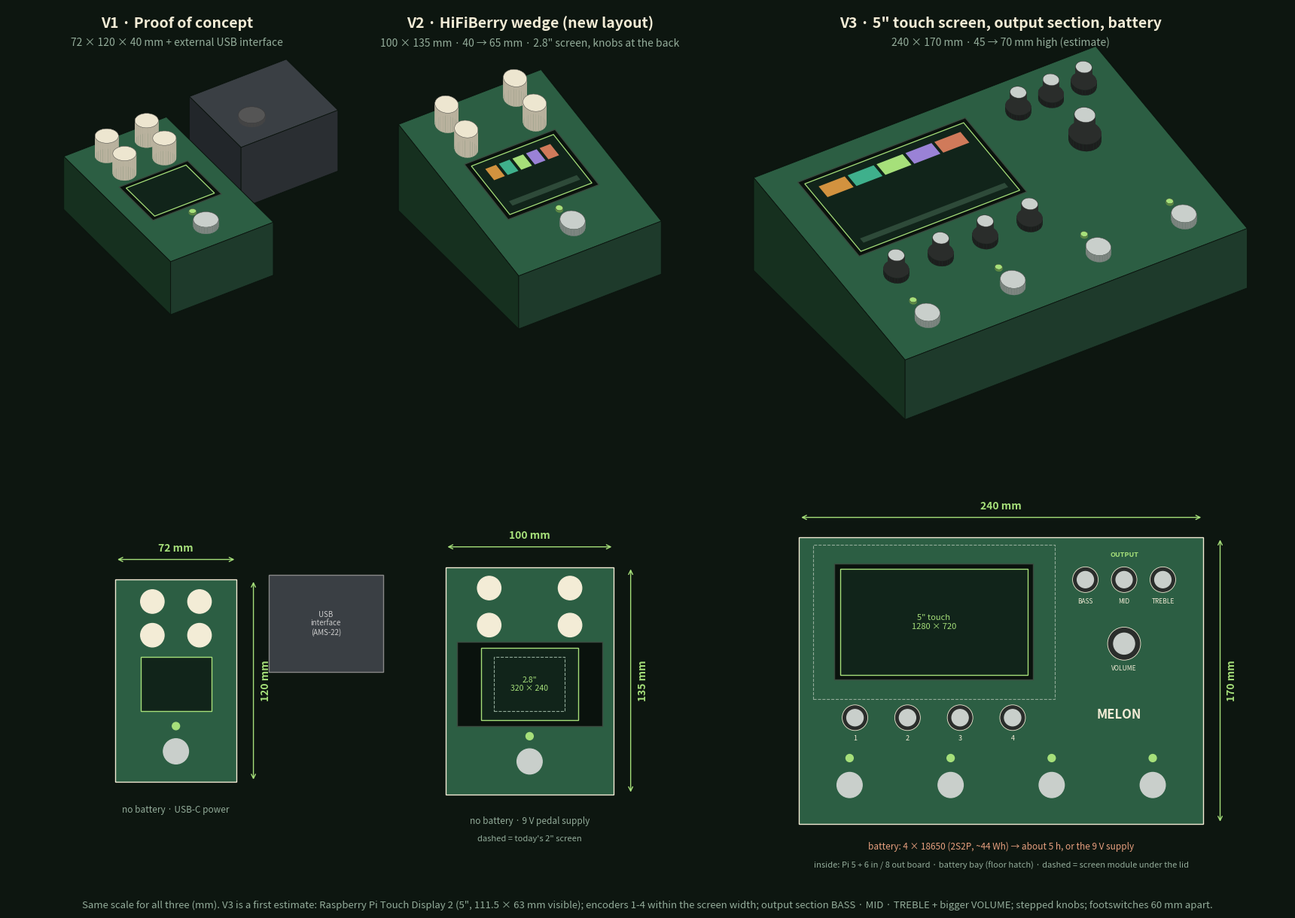

Here is the Python script that generated this plot: (Note: this script raises an exception after producing the figure.)
"""Melon Pedal: V1 (PoC), V2 (HiFiBerry wedge), V3 (touch screen, output section, battery). To scale.

    python3 tools/render_three_versions.py   ->  docs/images/three-versions.png  (matplotlib)
"""
import math
import matplotlib
matplotlib.use("Agg")
import matplotlib.pyplot as plt
from matplotlib.patches import Polygon, Rectangle, Circle, FancyBboxPatch

DARK, CREAM, LIME, GHOST = "#0D1610", "#F3ECD6", "#A6E07A", "#93AC9A"
TOP, FRONT, SIDE = "#2C5E43", "#1E3A2B", "#16301F"
METAL, METAL_D = "#C9CFCB", "#7D8580"
CELL = "#C8562F"

TH, PH = math.radians(32), math.radians(38)
def proj(p):
    x, y, z = p
    X = x * math.cos(TH) - y * math.sin(TH)
    Y = x * math.sin(TH) + y * math.cos(TH)
    return (X, Y * math.sin(PH) + z * math.cos(PH)), Y * math.cos(PH) - z * math.sin(PH)

class Scene:
    def __init__(self):
        self.polys = []
    def add(self, pts, fc, ec="#0b140e", lw=0.6, bias=0.0, layer=1):
        pr = [proj(p) for p in pts]
        d = sum(q[1] for q in pr) / len(pr) + bias
        self.polys.append((layer, d, [q[0] for q in pr], fc, ec, lw))
    def draw(self, ax, dx=0.0, dy=0.0):
        for layer, d, pts, fc, ec, lw in sorted(self.polys, key=lambda t: (t[0], -t[1])):
            ax.add_patch(Polygon([(u + dx, v + dy) for u, v in pts], closed=True, facecolor=fc, edgecolor=ec, lw=lw))

def wedge(sc, x0, x1, y0, y1, hf, hb, top=TOP, front=FRONT, side=SIDE):
    A, B, C, D = (x0, y0, 0), (x1, y0, 0), (x1, y1, 0), (x0, y1, 0)
    E, F, G, H = (x0, y0, hf), (x1, y0, hf), (x1, y1, hb), (x0, y1, hb)
    sc.add([E, F, G, H], top, layer=0); sc.add([A, B, F, E], front, layer=0); sc.add([A, D, H, E], side, layer=0)
    sc.add([B, C, G, F], side, layer=0); sc.add([D, C, G, H], side, bias=5, layer=0)

def zt(y, y0, y1, hf, hb):
    return hf + (y - y0) * (hb - hf) / (y1 - y0)

def cylinder(sc, cx, cy, z0, r, h, color, side_color, n=28, slope=None):
    pts = [(cx + r * math.cos(2 * math.pi * i / n), cy + r * math.sin(2 * math.pi * i / n)) for i in range(n)]
    base = lambda x, y: z0 if slope is None else zt(y, *slope)
    for i in range(n):
        (xa, ya), (xb, yb) = pts[i], pts[(i + 1) % n]
        sc.add([(xa, ya, base(xa, ya)), (xb, yb, base(xb, yb)), (xb, yb, base(xb, yb) + h), (xa, ya, base(xa, ya) + h)],
               side_color, ec=side_color, lw=0.2, bias=-0.5, layer=4)
    sc.add([(x, y, base(x, y) + h) for x, y in pts], color, ec="#333", lw=0.3, bias=-1.5, layer=4)

def lid_rect(sc, x0, x1, ya, yb, slope, fc, ec=LIME, lift=0.4, bias=0.0, layer=3):
    sc.add([(x0, ya, zt(ya, *slope) + lift), (x1, ya, zt(ya, *slope) + lift),
            (x1, yb, zt(yb, *slope) + lift), (x0, yb, zt(yb, *slope) + lift)], fc, ec=ec, lw=0.9, bias=bias, layer=layer)

def knob(sc, x, y, slope):
    cylinder(sc, x, y, None, 7.0, 15, "#EDE6D0", "#B9B29E", slope=slope)

def stepped(sc, x, y, slope, r=7.6):
    """Stepped knob: wide skirt, narrower cap on top (V3)."""
    cylinder(sc, x, y, None, r, 4.0 * r / 7.6, "#2a2d2b", "#1c1e1d", slope=slope)
    sk = (slope[0], slope[1], slope[2] + 4.0 * r / 7.6, slope[3] + 4.0 * r / 7.6)
    cylinder(sc, x, y, None, 0.64 * r, 10.5 * r / 7.6, "#C9CFCB", "#2a2d2b", slope=sk)

def footswitch(sc, x, y, slope):
    cylinder(sc, x, y, None, 7.5, 5, METAL, METAL_D, slope=slope)

def led(sc, x, y, slope):
    cylinder(sc, x, y, None, 2.2, 1.5, LIME, "#5f8a45", n=14, slope=slope)

def screen(sc, cx, cy, w, h, slope, ui=True):
    lid_rect(sc, cx - w / 2 - 3, cx + w / 2 + 3, cy - h / 2 - 3, cy + h / 2 + 3, slope, "#0A120D", ec="#3a4a3f", layer=1)
    lid_rect(sc, cx - w / 2, cx + w / 2, cy - h / 2, cy + h / 2, slope, "#11241A", ec=LIME, layer=2)
    if ui:   # a few UI blocks, like the chain strip
        n = 5; bw = (w - 10) / n
        for i in range(n):
            x0 = cx - w / 2 + 5 + i * bw
            lid_rect(sc, x0 + 1, x0 + bw - 1, cy + h / 2 - 16, cy + h / 2 - 6, slope,
                     ["#d2923f", "#3fb08c", LIME, "#9a82d6", "#d07a5a"][i], ec="none", lift=0.8, bias=-1.2)
        lid_rect(sc, cx - w / 2 + 5, cx + w / 2 - 5, cy - h / 2 + 5, cy - h / 2 + 9, slope, "#2E4A39", ec="none",
                 lift=0.8, bias=-1.2)

def box(sc, x0, x1, y0, y1, z0, z1, top, front, side):
    wedge(sc, x0, x1, y0, y1, z1 - z0, z1 - z0, top, front, side) if z0 == 0 else None

# ------------------------------------------------------------------ the three pedals
def v1(sc, dx=0):
    W, L, H = 72, 120, 40
    y0, y1 = -L / 2, L / 2
    s = (y0, y1, H, H)
    wedge(sc, dx - W / 2, dx + W / 2, y0, y1, H, H)
    footswitch(sc, dx, -42, s); led(sc, dx, -27, s)
    screen(sc, dx, -2, 42, 32, s, ui=False)
    for x in (-14, 14):
        for y in (27, 47):
            knob(sc, dx + x, y, s)
    # external USB interface (Zoom AMS-22 size) behind/right, with a cable
    ax0 = dx + W / 2 + 18
    wedge(sc, ax0, ax0 + 68, 5, 63, 46, 46, top="#3a3f44", front="#2a2e32", side="#22262a")
    cylinder(sc, ax0 + 20, 25, 46, 8, 3, "#555", "#444")
    return W, L

def v2(sc, dx=0):
    W, L, hf, hb = 100, 135, 40, 65
    y0, y1 = -L / 2, L / 2
    s = (y0, y1, hf, hb)
    wedge(sc, dx - W / 2, dx + W / 2, y0, y1, hf, hb)
    footswitch(sc, dx, -48, s); led(sc, dx, -33, s)
    screen(sc, dx, -2, 57.6, 43.2, s)                      # 2.8" ILI9341, landscape
    for x, y in V2_KNOBS:
        knob(sc, dx + x, y, s)
    return W, L

V2_KNOBS = [(-24, 33), (24, 33), (-24, 55), (24, 55)]

V3 = dict(W=240, L=170, hf=45, hb=70)
def v3(sc, dx=0):
    W, L, hf, hb = V3["W"], V3["L"], V3["hf"], V3["hb"]
    y0, y1 = -L / 2, L / 2
    s = (y0, y1, hf, hb)
    wedge(sc, dx - W / 2, dx + W / 2, y0, y1, hf, hb)
    for x in (-90, -30, 30, 90):
        footswitch(sc, dx + x, -62, s); led(sc, dx + x, -46, s)
    screen(sc, dx + V3_SCREEN[0], V3_SCREEN[1], 111.5, 63, s)
    for x in V3_ENC:
        stepped(sc, dx + x, -22, s)
    for (x, y), r, _ in V3_OUT:
        stepped(sc, dx + x, y, s, r)
    return W, L

V3_SCREEN = (-40, 35)                       # window centre; Touch Display 2 5": viewing 111.5 x 63, module 143.5 x 91.5
V3_ENC = [-86.8, -55.6, -24.4, 6.8]          # encoders 1-4 under the screen, inside its width
V3_OUT = [((50, 60), 7.6, "BASS"), ((73, 60), 7.6, "MID"), ((96, 60), 7.6, "TREBLE"), ((73, 22), 9.8, "VOLUME")]

# ------------------------------------------------------------------ figure
fig = plt.figure(figsize=(17, 12.5), facecolor=DARK)
ax = fig.add_axes([0.0, 0.47, 1.0, 0.5]); ax.set_facecolor(DARK); ax.set_aspect("equal"); ax.axis("off")
sc = Scene(); v1(sc); sc.draw(ax, dx=-305)
sc = Scene(); v2(sc); sc.draw(ax, dx=-90)
sc = Scene(); v3(sc); sc.draw(ax, dx=190, dy=-22)
for x, t, sub in [(-300, "V1 · Proof of concept", "72 × 120 × 40 mm + external USB interface"),
                  (-90, "V2 · HiFiBerry wedge (new layout)", "100 × 135 mm · 40 → 65 mm · 2.8\" screen, knobs at the back"),
                  (190, "V3 · 5\" touch screen, output section, battery", "240 × 170 mm · 45 → 70 mm high (estimate)")]:
    ax.text(x, 128, t, color=CREAM, fontsize=14, fontweight="bold", ha="center")
    ax.text(x, 117, sub, color=GHOST, fontsize=10, ha="center")
ax.set_xlim(-400, 360); ax.set_ylim(-140, 140)

# ---- top views, all to the same scale
axt = fig.add_axes([0.0, 0.03, 1.0, 0.43]); axt.set_facecolor(DARK); axt.set_aspect("equal"); axt.axis("off")

def dims(cx, y0, y1, W, color=LIME):
    axt.annotate("", xy=(cx - W / 2, y1 + 12), xytext=(cx + W / 2, y1 + 12), arrowprops=dict(arrowstyle="<->", color=color))
    axt.text(cx, y1 + 17, f"{W:.0f} mm", color=color, ha="center", fontsize=10, fontweight="bold")
    axt.annotate("", xy=(cx + W / 2 + 10, y0), xytext=(cx + W / 2 + 10, y1), arrowprops=dict(arrowstyle="<->", color=color))
    axt.text(cx + W / 2 + 14, (y0 + y1) / 2, f"{y1 - y0:.0f} mm", color=color, rotation=90, va="center", fontsize=10,
             fontweight="bold")

def inner(x0, y0, w, h, label, color=GHOST, fill=None):
    axt.add_patch(Rectangle((x0, y0), w, h, fill=fill is not None, facecolor=fill or "none", edgecolor=color, ls=":",
                            lw=1, alpha=0.9))
    axt.text(x0 + w / 2, y0 + h / 2, label, color=color, fontsize=6.5, ha="center", va="center")

# V1
cx = -300
axt.add_patch(Rectangle((cx - 36, -60), 72, 120, facecolor=TOP, edgecolor=CREAM))
axt.add_patch(Circle((cx, -42), 7.5, color=METAL)); axt.add_patch(Circle((cx, -27), 2.2, color=LIME))
axt.add_patch(Rectangle((cx - 21, -18), 42, 32, facecolor="#11241A", edgecolor=LIME))
for x in (-14, 14):
    for y in (27, 47):
        axt.add_patch(Circle((cx + x, y), 7, color=CREAM))
dims(cx, -60, 60, 72)
axt.add_patch(Rectangle((cx + 55, 5), 68, 58, facecolor="#3a3f44", edgecolor="#888"))
axt.text(cx + 89, 34, "USB\ninterface\n(AMS-22)", color="#ccc", fontsize=7, ha="center", va="center")
axt.text(cx, -78, "no battery · USB-C power", color=GHOST, fontsize=8.5, ha="center")

# V2
cx = -90
axt.add_patch(Rectangle((cx - 50, -67.5), 100, 135, facecolor=TOP, edgecolor=CREAM))
axt.add_patch(Circle((cx, -48), 7.5, color=METAL)); axt.add_patch(Circle((cx, -33), 2.2, color=LIME))
axt.add_patch(Rectangle((cx - 43, -27), 86, 50, facecolor="#0A120D", edgecolor="#3a4a3f"))
axt.add_patch(Rectangle((cx - 28.8, -23.6), 57.6, 43.2, facecolor="#11241A", edgecolor=LIME))
axt.text(cx, -2, '2.8"\n320 × 240', color=LIME, fontsize=7.5, ha="center", va="center")
axt.add_patch(Rectangle((cx - 21, -18), 42, 32, fill=False, edgecolor=GHOST, ls="--", lw=0.8))
for x, y in V2_KNOBS:
    axt.add_patch(Circle((cx + x, y), 7, color=CREAM))
dims(cx, -67.5, 67.5, 100)
axt.text(cx, -85, "no battery · 9 V pedal supply", color=GHOST, fontsize=8.5, ha="center")
axt.text(cx, -95, "dashed = today's 2\" screen", color=GHOST, fontsize=8, ha="center")

# V3
cx = 190; W, L = V3["W"], V3["L"]
axt.add_patch(Rectangle((cx - W / 2, -L / 2), W, L, facecolor=TOP, edgecolor=CREAM))
sx, sy = cx + V3_SCREEN[0], V3_SCREEN[1]
axt.add_patch(Rectangle((sx - 71.75, sy - 45.75), 143.5, 91.5, fill=False, edgecolor=GHOST, ls="--", lw=0.8))
axt.add_patch(Rectangle((sx - 59, sy - 34.5), 118, 69, facecolor="#0A120D", edgecolor="#3a4a3f"))
axt.add_patch(Rectangle((sx - 55.75, sy - 31.5), 111.5, 63, facecolor="#11241A", edgecolor=LIME))
axt.text(sx, sy, "5\" touch\n1280 × 720", color=LIME, fontsize=8, ha="center", va="center")
for i, x in enumerate(V3_ENC):
    axt.add_patch(Circle((cx + x, -22), 7.6, color="#2a2d2b", ec=CREAM, lw=0.6))
    axt.add_patch(Circle((cx + x, -22), 4.9, color=METAL))
    axt.text(cx + x, -34, str(i + 1), color=CREAM, fontsize=6.5, ha="center", va="center")
for (x, y), r, lab in V3_OUT:
    axt.add_patch(Circle((cx + x, y), r, color="#2a2d2b", ec=CREAM, lw=0.6))
    axt.add_patch(Circle((cx + x, y), 0.64 * r, color=METAL))
    axt.text(cx + x, y - r - 5, lab, color=CREAM, fontsize=6, ha="center", va="center")
axt.text(cx + 73, 75, "OUTPUT", color=LIME, fontsize=6.5, ha="center", va="center", fontweight="bold")
axt.text(cx + 70, -20, "MELON", color=CREAM, fontsize=12, ha="center", va="center", fontweight="bold")
for x in (-90, -30, 30, 90):
    axt.add_patch(Circle((cx + x, -62), 7.5, color=METAL)); axt.add_patch(Circle((cx + x, -46), 2.2, color=LIME))
dims(cx, -L / 2, L / 2, W)
axt.text(cx, -L / 2 - 15, "battery: 4 × 18650 (2S2P, ~44 Wh) → about 5 h, or the 9 V supply", color="#E8A07F",
         fontsize=8.5, ha="center")
axt.text(cx, -L / 2 - 26, "inside: Pi 5 + 6 in / 8 out board · battery bay (floor hatch) · "
         "dashed = screen module under the lid", color=GHOST, fontsize=8, ha="center")

axt.set_xlim(-400, 360); axt.set_ylim(-125, 115)
fig.text(0.5, 0.012, "Same scale for all three (mm). V3 is a first estimate: Raspberry Pi Touch Display 2 (5\", 111.5 × 63 mm "
         "visible); encoders 1-4 within the screen width; output section BASS · MID · TREBLE + bigger VOLUME; stepped knobs; "
         "footswitches 60 mm apart.", color=GHOST, ha="center", fontsize=9.5)
import os
OUT = os.path.join(os.path.dirname(os.path.abspath(__file__)), "..", "docs", "images", "three-versions.png")
plt.savefig(OUT, dpi=110, facecolor=DARK)
print("ok")
